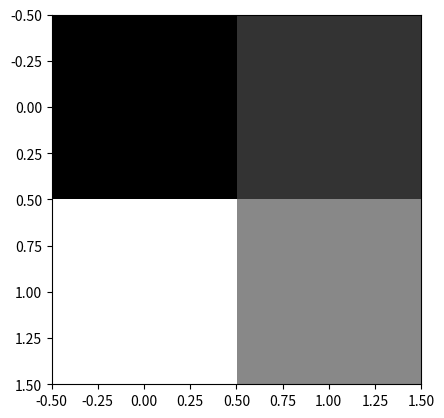

Generate this figure with matplotlib:
# pip install matplotlib

import numpy as np
import matplotlib.pyplot as plt

image = [
    [
        [255, 10, 20], [25, 255, 50]
    ],
    [
        [255, 0, 255], [0, 255, 150]
    ]
]

x = np.array(image, dtype=np.uint8)
print(x)

plt.imshow(x, cmap="gray")
plt.show()

new_image = []
for i in image:
    avg = []
    for j in i:
        avg.append(sum(j)/len(j))
    new_image.append(avg)

print(new_image)
x = np.array(new_image, dtype=np.uint8)
print(x)

plt.imshow(x, cmap="gray")
plt.show()
